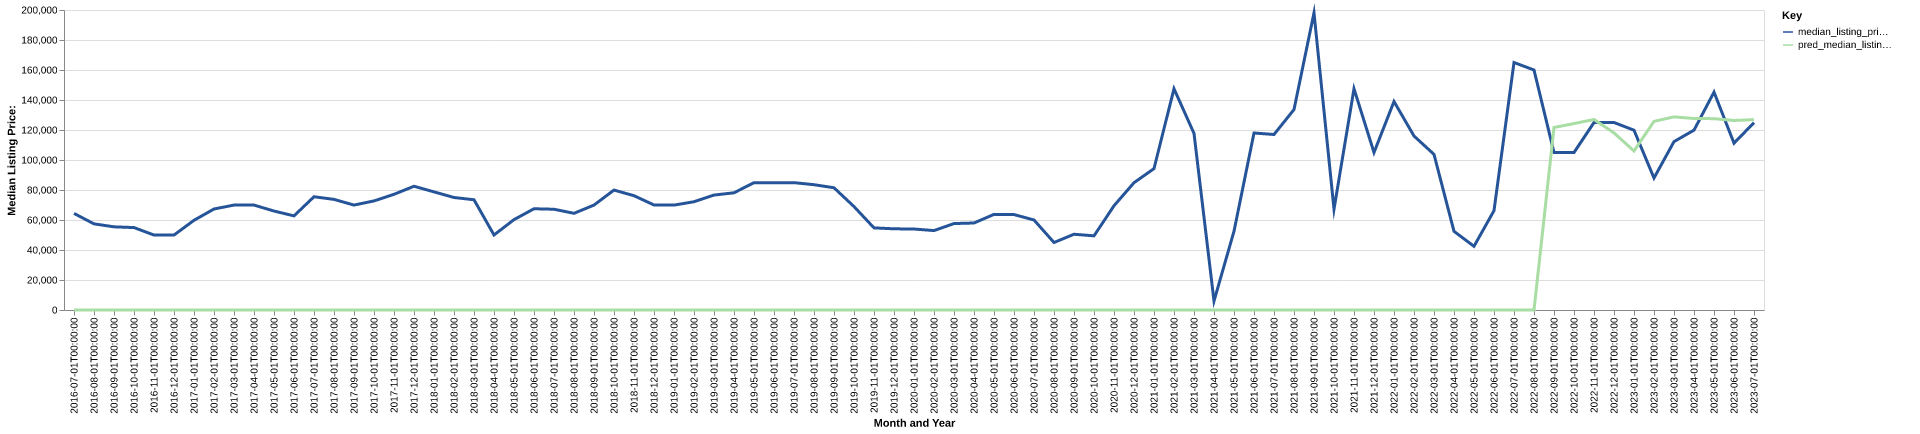

Source data for this figure (header and first rows):
date, time_idx, median_listing_price, thirty_year_interest_rate_five, month, county_name, active_listing_count, median_days_on_market, pred_median_listing_price, month_year
2016-07-01, 0, 64400, 3.72, 7, crosby, tx, 19.0, 50.0, 0, Jul-2016
2016-08-01, 1, 57425, 3.73, 8, crosby, tx, 25.0, 54.0, 0, Aug-2016
2016-09-01, 2, 55450, 3.66, 9, crosby, tx, 28.0, 68.0, 0, Sep-2016
2016-10-01, 3, 54950, 3.64, 10, crosby, tx, 22.0, 76.0, 0, Oct-2016
2016-11-01, 4, 49975, 3.66, 11, crosby, tx, 23.0, 86.0, 0, Nov-2016
2016-12-01, 5, 49975, 3.48, 12, crosby, tx, 21.0, 112.0, 0, Dec-2016
2017-01-01, 6, 59800, 3.45, 1, crosby, tx, 18.0, 126.0, 0, Jan-2017
2017-02-01, 7, 67338, 3.5, 2, crosby, tx, 15.0, 82.0, 0, Feb-2017
2017-03-01, 8, 69950, 3.52, 3, crosby, tx, 15.0, 104.0, 0, Mar-2017
2017-04-01, 9, 69950, 4.03, 4, crosby, tx, 13.0, 59.0, 0, Apr-2017
2017-05-01, 10, 65975, 4.32, 5, crosby, tx, 15.0, 58.0, 0, May-2017
2017-06-01, 11, 62750, 4.2, 6, crosby, tx, 17.0, 53.0, 0, Jun-2017
2017-07-01, 12, 75500, 4.19, 7, crosby, tx, 19.0, 56.0, 0, Jul-2017
2017-08-01, 13, 73750, 4.3, 8, crosby, tx, 17.0, 79.0, 0, Aug-2017
2017-09-01, 14, 69950, 4.1, 9, crosby, tx, 15.0, 87.0, 0, Sep-2017
2017-10-01, 15, 72725, 4.05, 10, crosby, tx, 13.0, 92.0, 0, Oct-2017
2017-11-01, 16, 77125, 3.94, 11, crosby, tx, 11.0, 52.0, 0, Nov-2017
2017-12-01, 17, 82500, 4.03, 12, crosby, tx, 11.0, 60.0, 0, Dec-2017
2018-01-01, 18, 78750, 3.93, 1, crosby, tx, 10.0, 84.0, 0, Jan-2018
2018-02-01, 19, 75000, 3.83, 2, crosby, tx, 11.0, 70.0, 0, Feb-2018
2018-03-01, 20, 73500, 3.94, 3, crosby, tx, 13.0, 81.0, 0, Mar-2018
2018-04-01, 21, 50000, 3.95, 4, crosby, tx, 11.0, 63.0, 0, Apr-2018
2018-05-01, 22, 60250, 3.99, 5, crosby, tx, 14.0, 42.0, 0, May-2018
2018-06-01, 23, 67500, 4.15, 6, crosby, tx, 15.0, 66.0, 0, Jun-2018
2018-07-01, 24, 67175, 4.4, 7, crosby, tx, 11.0, 107.0, 0, Jul-2018
2018-08-01, 25, 64450, 4.46, 8, crosby, tx, 15.0, 62.0, 0, Aug-2018
2018-09-01, 26, 69950, 4.58, 9, crosby, tx, 19.0, 33.0, 0, Sep-2018
2018-10-01, 27, 79950, 4.66, 10, crosby, tx, 16.0, 55.0, 0, Oct-2018
2018-11-01, 28, 76200, 4.62, 11, crosby, tx, 15.0, 74.0, 0, Nov-2018
2018-12-01, 29, 70000, 4.54, 12, crosby, tx, 12.0, 104.0, 0, Dec-2018
2019-01-01, 30, 69925, 4.6, 1, crosby, tx, 11.0, 71.0, 0, Jan-2019
2019-02-01, 31, 72175, 4.72, 2, crosby, tx, 9.0, 54.0, 0, Feb-2019
2019-03-01, 32, 76614, 4.9, 3, crosby, tx, 13.0, 45.0, 0, Mar-2019
2019-04-01, 33, 78139, 4.94, 4, crosby, tx, 17.0, 45.0, 0, Apr-2019
2019-05-01, 34, 84900, 4.75, 5, crosby, tx, 16.0, 65.0, 0, May-2019
2019-06-01, 35, 84900, 4.51, 6, crosby, tx, 17.0, 74.0, 0, Jun-2019
2019-07-01, 36, 84900, 4.41, 7, crosby, tx, 15.0, 46.0, 0, Jul-2019
2019-08-01, 37, 83536, 4.41, 8, crosby, tx, 14.0, 37.0, 0, Aug-2019
2019-09-01, 38, 81491, 4.2, 9, crosby, tx, 13.0, 43.0, 0, Sep-2019
2019-10-01, 39, 68950, 4.14, 10, crosby, tx, 11.0, 36.0, 0, Oct-2019
2019-11-01, 40, 54750, 3.84, 11, crosby, tx, 8.0, 36.0, 0, Nov-2019
2019-12-01, 41, 54125, 3.81, 12, crosby, tx, 7.0, 53.0, 0, Dec-2019
2020-01-01, 42, 53988, 3.75, 1, crosby, tx, 5.0, 74.0, 0, Jan-2020
2020-02-01, 43, 52950, 3.73, 2, crosby, tx, 6.0, 105.0, 0, Feb-2020
2020-03-01, 44, 57625, 3.78, 3, crosby, tx, 8.0, 53.0, 0, Mar-2020
2020-04-01, 45, 58000, 3.75, 4, crosby, tx, 9.0, 46.0, 0, Apr-2020
2020-05-01, 46, 63750, 3.74, 5, crosby, tx, 6.0, 51.0, 0, May-2020
2020-06-01, 47, 63625, 3.72, 6, crosby, tx, 7.0, 32.0, 0, Jun-2020
2020-07-01, 48, 60000, 3.49, 7, crosby, tx, 8.0, 45.0, 0, Jul-2020
2020-08-01, 49, 45000, 3.65, 8, crosby, tx, 7.0, 52.0, 0, Aug-2020
2020-09-01, 50, 50500, 3.33, 9, crosby, tx, 3.0, 89.0, 0, Sep-2020
2020-10-01, 51, 49450, 3.28, 10, crosby, tx, 4.0, 30.0, 0, Oct-2020
2020-11-01, 52, 69500, 3.21, 11, crosby, tx, 3.0, 28.0, 0, Nov-2020
2020-12-01, 53, 84875, 3.07, 12, crosby, tx, 2.0, 47.0, 0, Dec-2020
2021-01-01, 54, 94250, 2.99, 1, crosby, tx, 2.0, 38.0, 0, Jan-2021
2021-02-01, 55, 147500, 2.93, 2, crosby, tx, 2.0, 7.0, 0, Feb-2021
2021-03-01, 56, 117750, 2.88, 3, crosby, tx, 2.0, 16.0, 0, Mar-2021
2021-04-01, 57, 6000, 2.84, 4, crosby, tx, 1.0, 13.0, 0, Apr-2021
2021-05-01, 58, 52500, 2.71, 5, crosby, tx, 2.0, 31.0, 0, May-2021
2021-06-01, 59, 118000, 2.79, 6, crosby, tx, 6.0, 19.0, 0, Jun-2021
... 25 more rows
